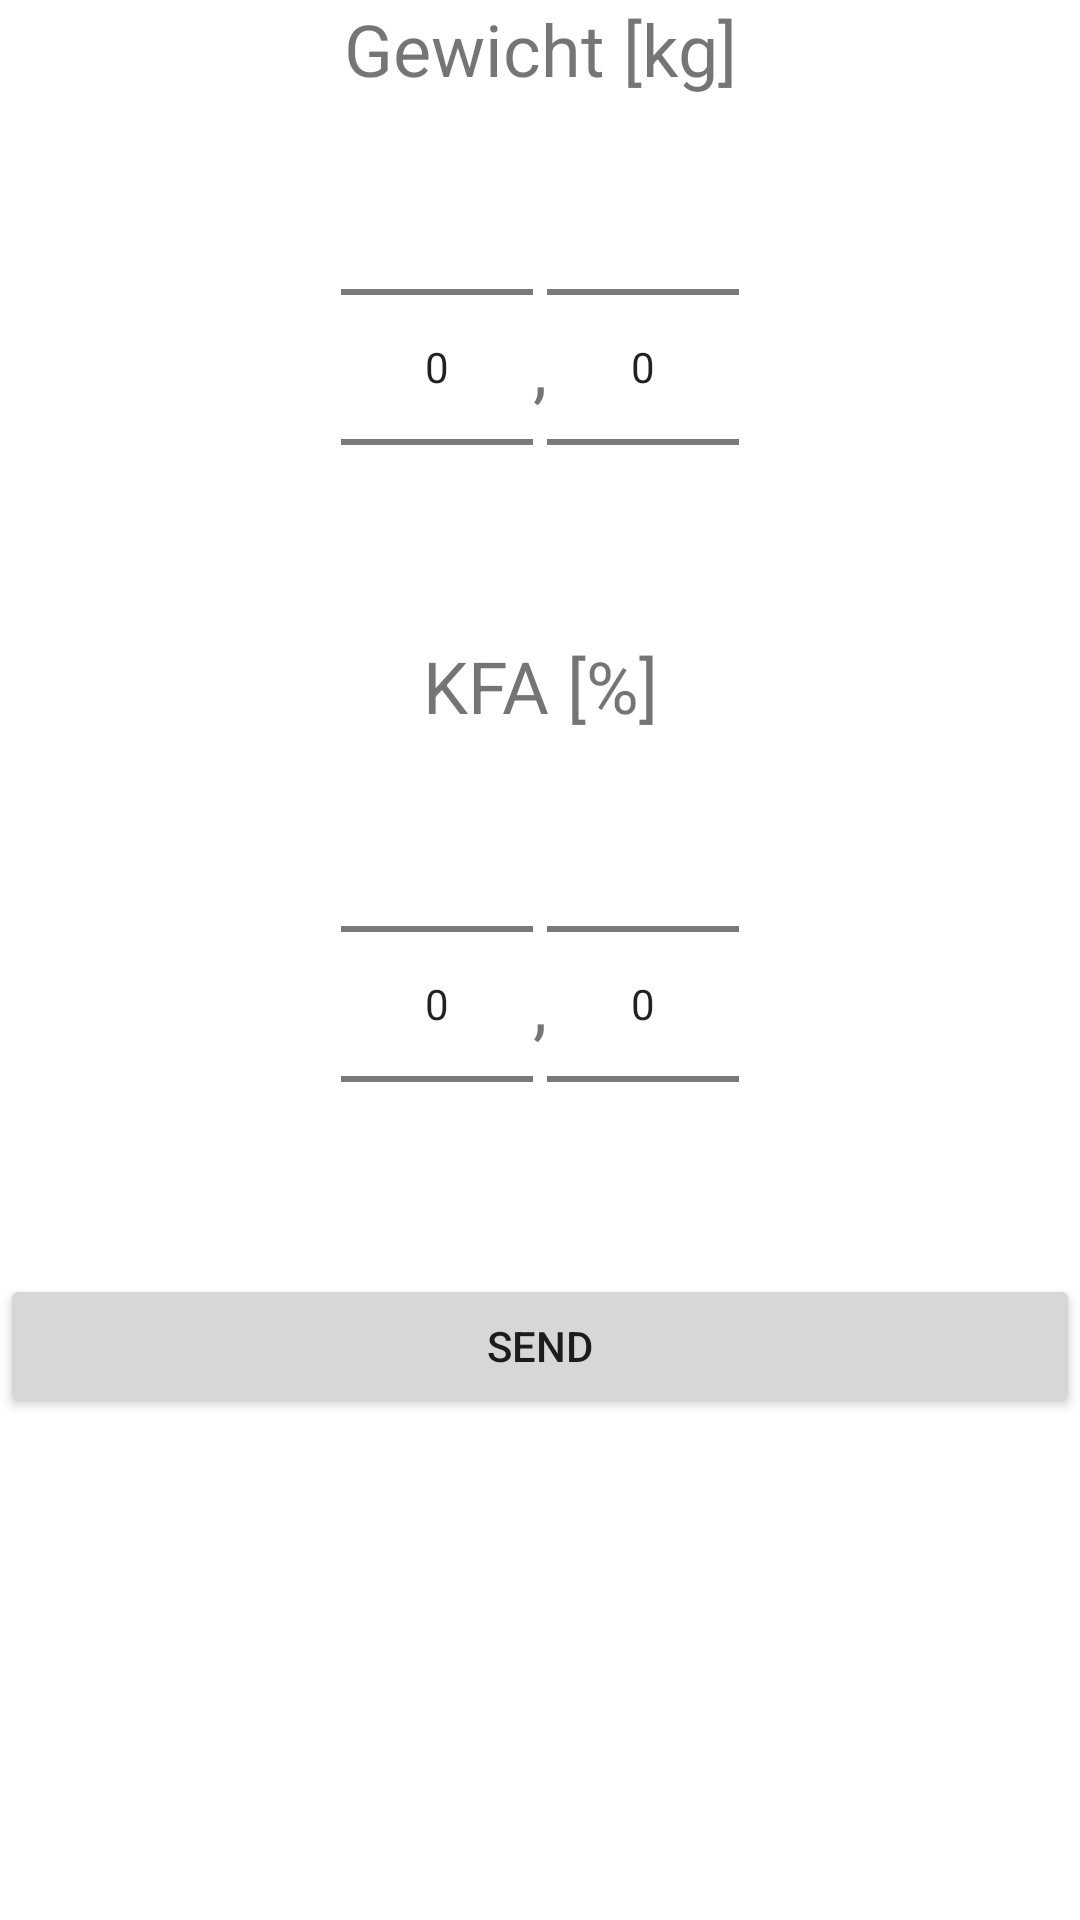

Layout XML and referenced resources for this Android screen:
<!-- AndroidManifest.xml: application theme Theme.MyFitnessLogger -->
<!-- res/layout/fragment_weight_and_kfa.xml -->
<?xml version="1.0" encoding="utf-8"?>
<androidx.constraintlayout.widget.ConstraintLayout xmlns:android="http://schemas.android.com/apk/res/android"
    xmlns:app="http://schemas.android.com/apk/res-auto"
    xmlns:tools="http://schemas.android.com/tools"
    android:layout_width="match_parent"
    android:layout_height="match_parent"
    tools:context=".ui.weightAndKfa.WeightKFAFragment">

    <androidx.appcompat.widget.LinearLayoutCompat
        android:layout_width="match_parent"
        android:layout_height="match_parent"
        android:orientation="vertical">

        <TextView
            android:id="@+id/weightLabel"
            android:layout_width="match_parent"
            android:layout_height="wrap_content"
            android:gravity="center_horizontal"
            android:text="@string/gewicht"
            android:textSize="24sp"/>

        <androidx.appcompat.widget.LinearLayoutCompat
            android:layout_width="match_parent"
            android:layout_height="wrap_content"
            android:gravity="center_horizontal"
            android:orientation="horizontal">

            <NumberPicker
                android:id="@+id/weightGreat"
                android:layout_width="wrap_content"
                android:layout_height="wrap_content" />

            <TextView
                android:layout_width="wrap_content"
                android:layout_height="match_parent"
                android:gravity="center"
                android:text=","
                android:textSize="24sp"/>

            <NumberPicker
                android:id="@+id/weightSmall"
                android:layout_width="wrap_content"
                android:layout_height="wrap_content" />

        </androidx.appcompat.widget.LinearLayoutCompat>

        <TextView
            android:id="@+id/kfaLabel"
            android:layout_width="match_parent"
            android:layout_height="wrap_content"
            android:gravity="center_horizontal"
            android:text="@string/kfa"
            android:textSize="24sp"/>

        <androidx.appcompat.widget.LinearLayoutCompat
            android:layout_width="match_parent"
            android:layout_height="wrap_content"
            android:gravity="center_horizontal"
            android:orientation="horizontal">

            <NumberPicker
                android:id="@+id/KFAGreat"
                android:layout_width="wrap_content"
                android:layout_height="wrap_content" />

            <TextView
                android:id="@+id/kfaComma"
                android:layout_width="wrap_content"
                android:layout_height="match_parent"
                android:gravity="center"
                android:text=","
                android:textSize="24sp"/>

            <NumberPicker
                android:id="@+id/KFASmall"
                android:layout_width="wrap_content"
                android:layout_height="wrap_content" />

        </androidx.appcompat.widget.LinearLayoutCompat>

        <Button
            android:id="@+id/SendButton"
            android:layout_width="match_parent"
            android:layout_height="wrap_content"
            android:text="Send" />

        <com.google.android.material.progressindicator.CircularProgressIndicator
            android:id="@+id/circularProgress"
            android:layout_width="match_parent"
            android:layout_height="wrap_content"
            android:layout_gravity="center_horizontal"
            android:indeterminate="true"
            android:visibility="invisible" />

    </androidx.appcompat.widget.LinearLayoutCompat>

</androidx.constraintlayout.widget.ConstraintLayout>
<!-- resources referenced by this layout -->
<resources>
  <string name="gewicht">Gewicht [kg]</string>
  <string name="kfa">KFA [%]</string>
  <style name="Theme.MyFitnessLogger" parent="Theme.MaterialComponents.DayNight.DarkActionBar">
          
          <item name="colorPrimary">@color/blue</item>
          <item name="colorPrimaryVariant">@color/darkblue</item>
          <item name="colorOnPrimary">@color/white</item>
          
          <item name="colorSecondary">@color/teal_200</item>
          <item name="colorSecondaryVariant">@color/teal_700</item>
          <item name="colorOnSecondary">@color/black</item>
          
          <item name="android:statusBarColor" tools:targetApi="l">?attr/colorPrimaryVariant</item>
          
      </style>
  <color name="blue">#FF000040</color>
  <color name="darkblue">#FF000040</color>
  <color name="white">#FFFFFFFF</color>
  <color name="teal_200">#FF03DAC5</color>
  <color name="teal_700">#FF018786</color>
  <color name="black">#FF000000</color>
</resources>
